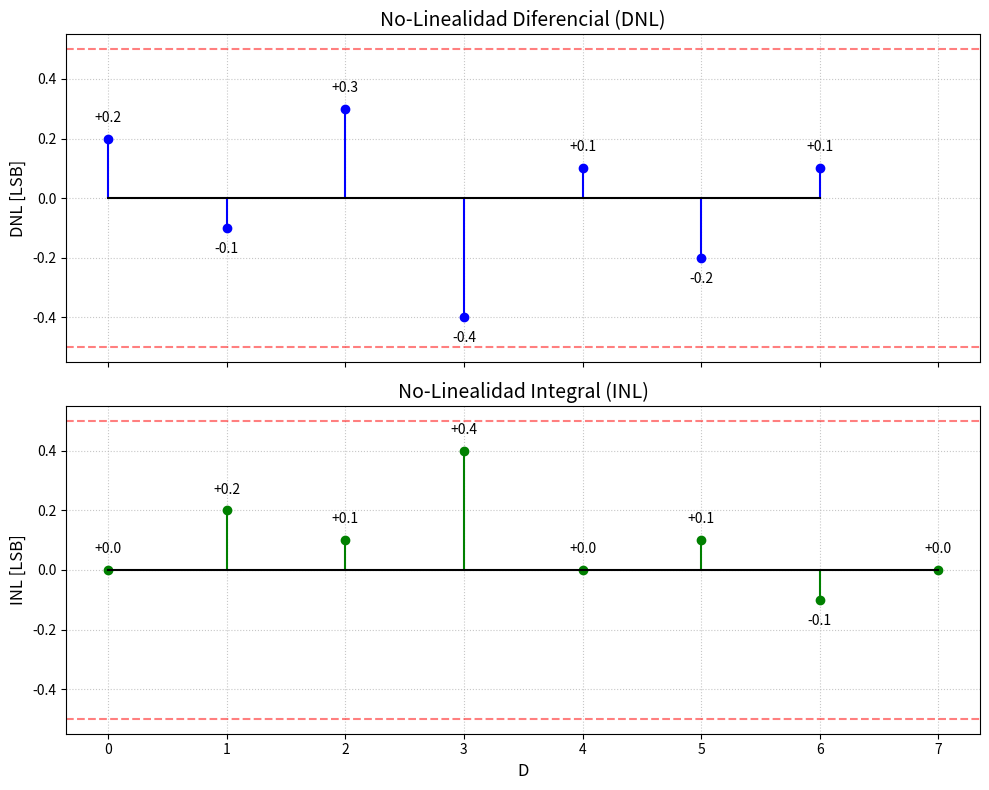

The script that saved this image:
import matplotlib.pyplot as plt
import numpy as np

# 1. Parámetros (DAC de 3 bits perfecto en extremos)
bits = 3
codigos = np.arange(2**bits)
V_LSB = 1.0 
V_real = np.array([0.0, 1.2, 2.1, 3.4, 4.0, 5.1, 5.9, 7.0])

# 2. CÁLCULO DE DNL E INL 
dnl = (np.diff(V_real) / V_LSB) - 1
codigos_dnl = codigos[:-1] 
inl = (V_real / V_LSB) - codigos

# 3. PLOTEO DE RESULTADOS
fig, (ax1, ax2) = plt.subplots(2, 1, figsize=(10, 8), sharex=True)

# --- Gráfico de DNL ---
ax1.stem(codigos_dnl, dnl, basefmt="k-", linefmt="b-", markerfmt="bo")
ax1.set_title('No-Linealidad Diferencial (DNL)', fontsize=14)
ax1.set_ylabel('DNL [LSB]', fontsize=12)
ax1.grid(True, linestyle=':', alpha=0.7)
ax1.axhline(0.5, color='r', linestyle='--', alpha=0.5)
ax1.axhline(-0.5, color='r', linestyle='--', alpha=0.5)

# Bucle para agregar el texto (y) en el DNL con LÓGICA DE POSICIÓN DINÁMICA
for x, y in zip(codigos_dnl, dnl):
    # Condición para decidir offset y alineación vertical (va)
    if y >= 0:
        # Valor positivo: Texto ARRIBA (10), alineación inferior (bottom)
        y_offset_dinamico = 10
        va_dinamico = 'bottom'
    else:
        # Valor negativo: Texto ABAJO (-10), alineación superior (top)
        y_offset_dinamico = -10
        va_dinamico = 'top'
    
    # Aplicamos va y xytext dinámicos en la anotación
    ax1.annotate(f'{y:+.1f}', (x, y), textcoords="offset points", 
                 xytext=(0, y_offset_dinamico), ha='center', va=va_dinamico, fontsize=10)

# --- Gráfico de INL ---
ax2.stem(codigos, inl, basefmt="k-", linefmt="g-", markerfmt="go")
ax2.set_title('No-Linealidad Integral (INL)', fontsize=14)
ax2.set_xlabel('D', fontsize=12)
ax2.set_ylabel('INL [LSB]', fontsize=12)
ax2.grid(True, linestyle=':', alpha=0.7)
ax2.axhline(0.5, color='r', linestyle='--', alpha=0.5)
ax2.axhline(-0.5, color='r', linestyle='--', alpha=0.5)

# Bucle para agregar el texto (y) en el INL con LÓGICA DE POSICIÓN DINÁMICA
for x, y in zip(codigos, inl):
    # Condición para decidir offset y alineación vertical (va)
    if y >= 0:
        # Valor positivo: Texto ARRIBA (10), alineación inferior (bottom)
        y_offset_dinamico = 10
        va_dinamico = 'bottom'
    else:
        # Valor negativo: Texto ABAJO (-10), alineación superior (top)
        y_offset_dinamico = -10
        va_dinamico = 'top'
        
    ax2.annotate(f'{y:+.1f}', (x, y), textcoords="offset points", 
                 xytext=(0, y_offset_dinamico), ha='center', va=va_dinamico, fontsize=10)

plt.xticks(codigos)
plt.tight_layout()
plt.savefig('dnl_inl_plot.png', bbox_inches='tight', dpi=300)
plt.show()
